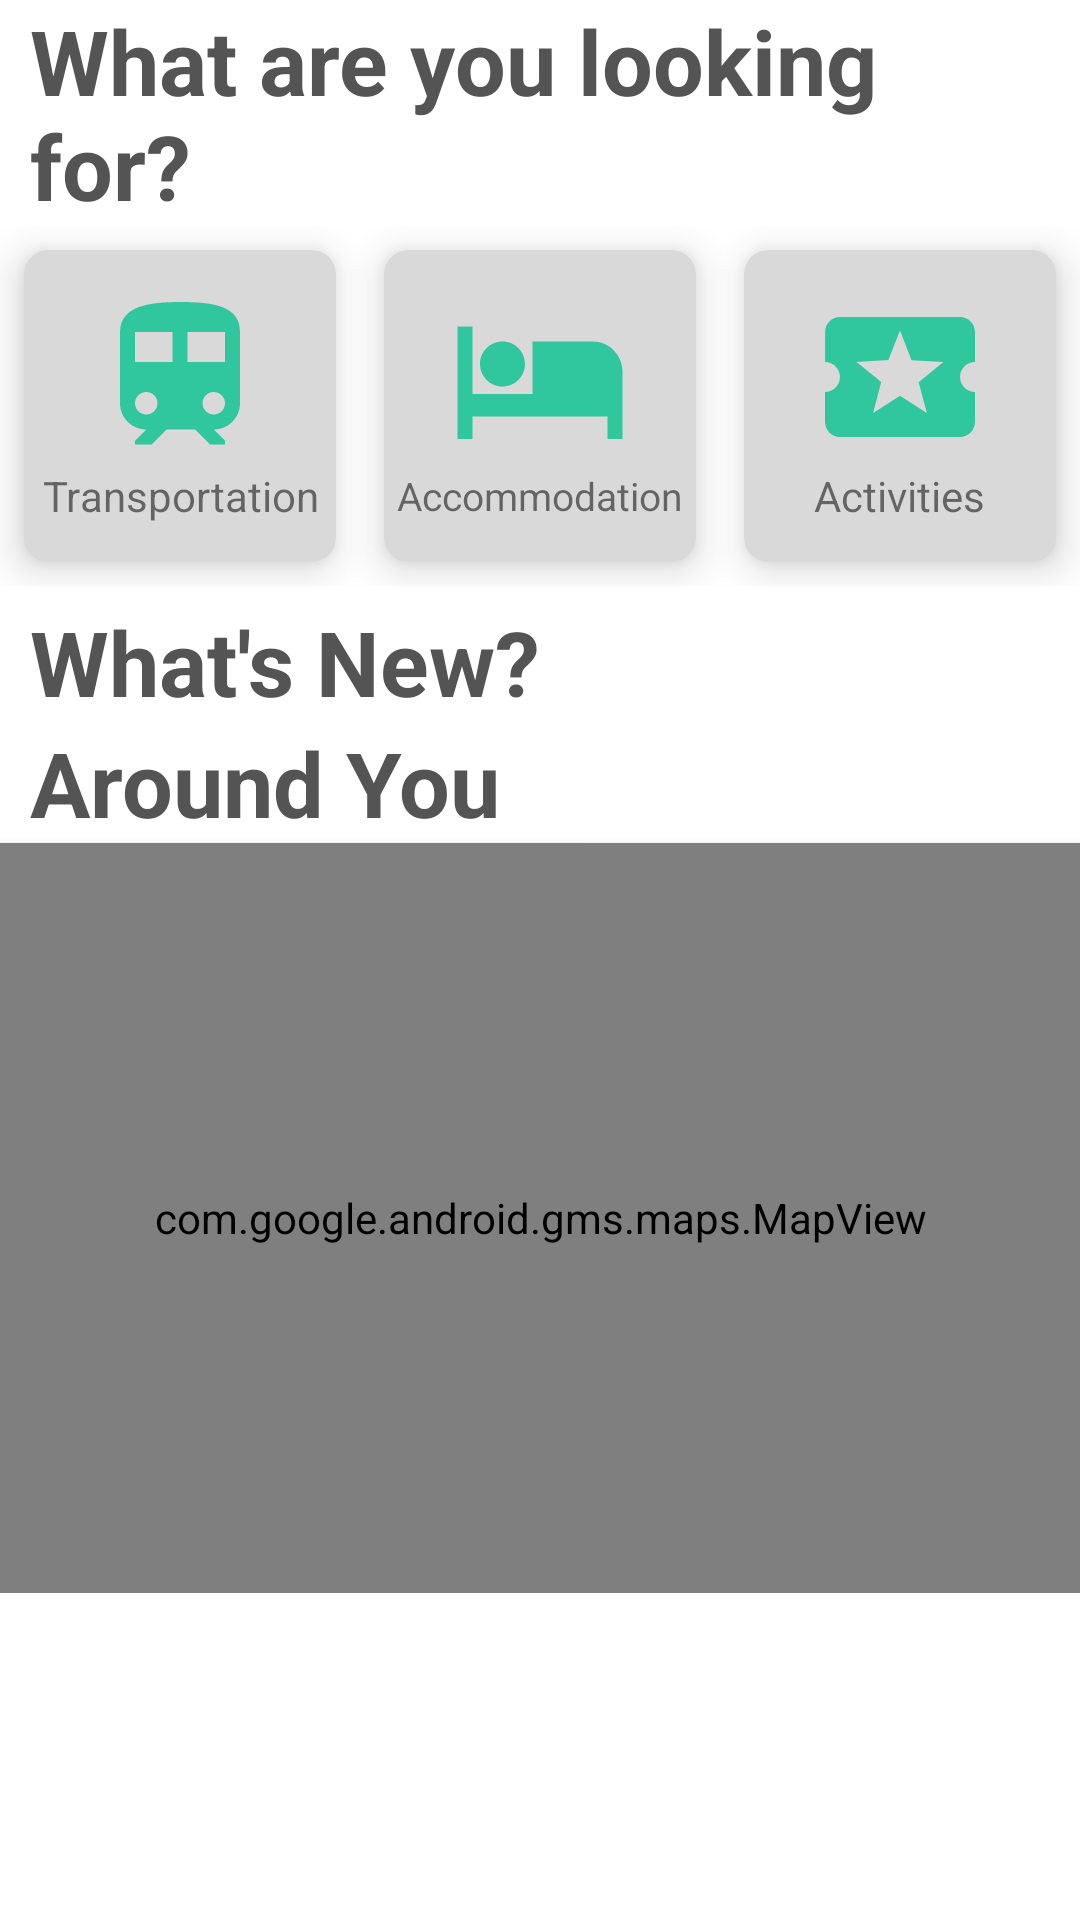

The Android layout XML behind this screen, and the referenced resources:
<!-- AndroidManifest.xml: application theme Theme.NavDrawerTest -->
<!-- res/layout/fragment_home.xml -->
<?xml version="1.0" encoding="utf-8"?>
<ScrollView xmlns:android="http://schemas.android.com/apk/res/android"
    android:id="@+id/homefrag_container"
    xmlns:app="http://schemas.android.com/apk/res-auto"
    xmlns:tools="http://schemas.android.com/tools"
    android:layout_width="match_parent"
    android:layout_height="match_parent"
    android:background="@color/white"
    tools:context=".ui.home.HomeFragment">

    <LinearLayout
        android:layout_width="match_parent"
        android:layout_height="match_parent"
        android:orientation="vertical">

        <TextView
            android:id="@+id/Title1"
            android:layout_width="match_parent"
            android:layout_height="wrap_content"
            android:paddingHorizontal="10dp"
            android:text="What are you looking for?"
            android:textColor="@color/darkgrey"
            android:textSize="30dp"
            android:textStyle="bold" />

        <GridLayout
            android:id="@+id/GridCards"
            android:layout_width="match_parent"
            android:layout_height="120dp"
            android:columnCount="3"
            android:rowCount="1">

            <androidx.cardview.widget.CardView
                android:id="@+id/TransportCard"
                android:layout_width="100dp"
                android:layout_height="100dp"
                android:layout_row="0"
                android:layout_rowWeight="1"
                android:layout_column="0"
                android:layout_columnWeight="1"
                android:layout_gravity="fill"
                android:layout_margin="8dp"
                android:clickable="true"
                app:cardBackgroundColor="@color/lightgrey"
                app:cardCornerRadius="8dp"
                app:cardElevation="8dp">

                <LinearLayout
                    android:layout_width="100dp"
                    android:layout_height="100dp"
                    android:layout_gravity="center_vertical|center_horizontal"
                    android:gravity="center"
                    android:orientation="vertical">

                    <ImageView
                        android:layout_width="60dp"
                        android:layout_height="60dp"
                        android:src="@drawable/train" />

                    <TextView
                        android:layout_width="wrap_content"
                        android:layout_height="wrap_content"
                        android:text="Transportation"
                        android:textAlignment="center"
                        android:textSize="14dp" />
                </LinearLayout>
            </androidx.cardview.widget.CardView>

            <androidx.cardview.widget.CardView
                android:id="@+id/AccomCard"
                android:clickable="true"
                android:layout_width="100dp"
                android:layout_height="100dp"
                android:layout_row="0"
                android:layout_rowWeight="1"
                android:layout_column="1"
                android:layout_columnWeight="1"
                android:layout_gravity="fill"
                android:layout_margin="8dp"
                app:cardBackgroundColor="@color/lightgrey"
                app:cardCornerRadius="8dp"
                app:cardElevation="8dp">

                <LinearLayout
                    android:layout_width="100dp"
                    android:layout_height="wrap_content"
                    android:layout_gravity="center_vertical|center_horizontal"
                    android:gravity="center"
                    android:orientation="vertical">

                    <ImageView
                        android:layout_width="60dp"
                        android:layout_height="60dp"
                        android:src="@drawable/accom" />

                    <TextView
                        android:layout_width="wrap_content"
                        android:layout_height="wrap_content"
                        android:text="Accommodation"
                        android:textAlignment="center"
                        android:textSize="13dp" />
                </LinearLayout>
            </androidx.cardview.widget.CardView>

            <androidx.cardview.widget.CardView
                android:id="@+id/ActivityCard"
                android:clickable="true"
                android:layout_width="100dp"
                android:layout_height="wrap_content"
                android:layout_row="0"
                android:layout_rowWeight="1"
                android:layout_column="2"
                android:layout_columnWeight="1"
                android:layout_gravity="fill"
                android:layout_margin="8dp"
                app:cardBackgroundColor="@color/lightgrey"
                app:cardCornerRadius="8dp"
                app:cardElevation="8dp">

                <LinearLayout
                    android:layout_width="100dp"
                    android:layout_height="wrap_content"
                    android:layout_gravity="center_vertical|center_horizontal"
                    android:gravity="center"
                    android:orientation="vertical">

                    <ImageView
                        android:layout_width="60dp"
                        android:layout_height="60dp"
                        android:src="@drawable/activity" />

                    <TextView
                        android:layout_width="wrap_content"
                        android:layout_height="wrap_content"
                        android:text="Activities"
                        android:textAlignment="center"
                        android:textSize="14dp" />
                </LinearLayout>
            </androidx.cardview.widget.CardView>
        </GridLayout>

        <LinearLayout
            android:layout_width="match_parent"
            android:layout_height="wrap_content"
            android:orientation="vertical">

            <TextView
                android:id="@+id/Title2"
                android:layout_width="match_parent"
                android:layout_height="wrap_content"
                android:layout_marginTop="5dp"
                android:paddingHorizontal="10dp"
                android:text="What's New?"
                android:textColor="@color/darkgrey"
                android:textSize="30dp"
                android:textStyle="bold" />

            <androidx.recyclerview.widget.RecyclerView
                android:id="@+id/horizontalRv"
                android:layout_width="wrap_content"
                android:layout_height="wrap_content"
                android:paddingHorizontal="1dp"
                android:scrollbars="horizontal">
            </androidx.recyclerview.widget.RecyclerView>

            <TextView
                android:id="@+id/title2"
                android:layout_width="match_parent"
                android:layout_height="wrap_content"
                android:paddingHorizontal="10dp"
                android:text="Around You"
                android:textColor="@color/darkgrey"
                android:textSize="30dp"
                android:textStyle="bold" />

            <androidx.cardview.widget.CardView
                android:layout_gravity="center_horizontal"
                app:cardCornerRadius="8dp"
                android:layout_width="400dp"
                android:layout_height="250dp">

                <com.google.android.gms.maps.MapView
                    android:id="@+id/aroundmapView"
                    android:layout_width="400dp"
                    android:layout_height="250dp"
                    android:layout_gravity="center_horizontal" />

            </androidx.cardview.widget.CardView>

        </LinearLayout>
    </LinearLayout>
</ScrollView>
<!-- resources referenced by this layout -->
<resources>
  <color name="darkgrey">#545454</color>
  <color name="lightgrey">#D9D9D9</color>
  <color name="white">#FFFFFFFF</color>
  <!-- drawable accom (drawable-anydpi) -->
  <vector xmlns:android="http://schemas.android.com/apk/res/android"
      android:width="24dp"
      android:height="24dp"
      android:viewportWidth="24"
      android:viewportHeight="24"
      android:tint="#06C28F"
      android:alpha="0.8">
    <path
        android:fillColor="@android:color/white"
        android:pathData="M7,13c1.66,0 3,-1.34 3,-3S8.66,7 7,7s-3,1.34 -3,3 1.34,3 3,3zM19,7h-8v7L3,14L3,5L1,5v15h2v-3h18v3h2v-9c0,-2.21 -1.79,-4 -4,-4z"/>
  </vector>
  <!-- drawable activity (drawable-anydpi) -->
  <vector xmlns:android="http://schemas.android.com/apk/res/android"
      android:width="24dp"
      android:height="24dp"
      android:viewportWidth="24"
      android:viewportHeight="24"
      android:tint="#06C28F"
      android:alpha="0.8">
    <path
        android:fillColor="@android:color/white"
        android:pathData="M20,12c0,-1.1 0.9,-2 2,-2L22,6c0,-1.1 -0.9,-2 -2,-2L4,4c-1.1,0 -1.99,0.9 -1.99,2v4c1.1,0 1.99,0.9 1.99,2s-0.89,2 -2,2v4c0,1.1 0.9,2 2,2h16c1.1,0 2,-0.9 2,-2v-4c-1.1,0 -2,-0.9 -2,-2zM15.58,16.8L12,14.5l-3.58,2.3 1.08,-4.12 -3.29,-2.69 4.24,-0.25L12,5.8l1.54,3.95 4.24,0.25 -3.29,2.69 1.09,4.11z"/>
  </vector>
  <!-- drawable train (drawable-anydpi) -->
  <vector xmlns:android="http://schemas.android.com/apk/res/android"
      android:width="24dp"
      android:height="24dp"
      android:viewportWidth="24"
      android:viewportHeight="24"
      android:tint="#06C28F"
      android:alpha="0.8">
    <path
        android:fillColor="@android:color/white"
        android:pathData="M12,2c-4,0 -8,0.5 -8,4v9.5C4,17.43 5.57,19 7.5,19L6,20.5v0.5h2.23l2,-2L14,19l2,2h2v-0.5L16.5,19c1.93,0 3.5,-1.57 3.5,-3.5L20,6c0,-3.5 -3.58,-4 -8,-4zM7.5,17c-0.83,0 -1.5,-0.67 -1.5,-1.5S6.67,14 7.5,14s1.5,0.67 1.5,1.5S8.33,17 7.5,17zM11,10L6,10L6,6h5v4zM13,10L13,6h5v4h-5zM16.5,17c-0.83,0 -1.5,-0.67 -1.5,-1.5s0.67,-1.5 1.5,-1.5 1.5,0.67 1.5,1.5 -0.67,1.5 -1.5,1.5z"/>
  </vector>
  <style name="Theme.NavDrawerTest" parent="Theme.AppCompat.Light.NoActionBar">
          
          <item name="colorPrimary">@color/darkgreen</item>
          <item name="colorPrimaryVariant">@color/midgreen</item>
          <item name="colorOnPrimary">@color/white</item>
          
          <item name="colorSecondary">@color/lightgrey</item>
          <item name="colorSecondaryVariant">@color/lightgreen</item>
          <item name="colorOnSecondary">@color/darkgrey</item>
          
          <item name="android:statusBarColor">?attr/colorPrimaryVariant</item>
          
      </style>
  <color name="darkgreen">#039970</color>
  <color name="midgreen">#06C28F</color>
  <color name="lightgreen">#89D6C3</color>
</resources>
